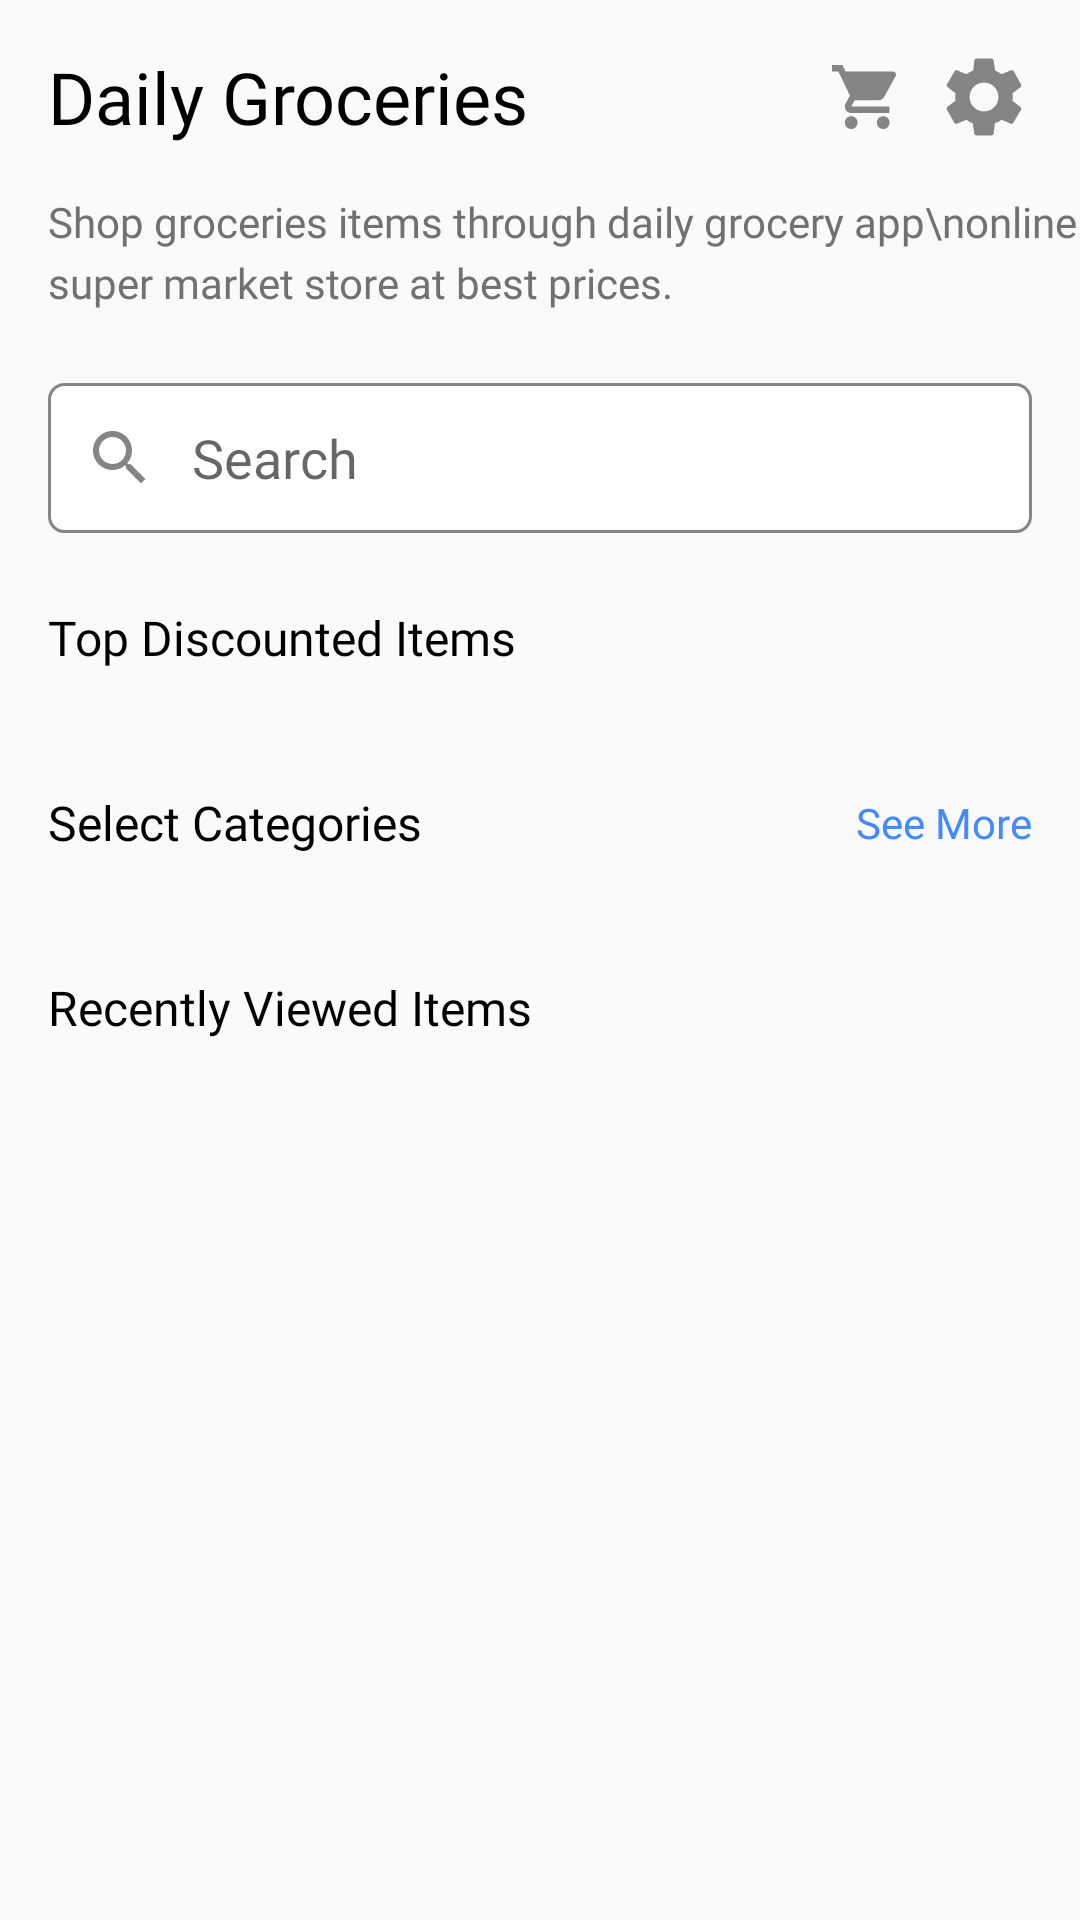

Produce the Android XML layout that renders to this screen, including the resource entries it uses.
<!-- AndroidManifest.xml: application theme AppTheme -->
<!-- res/layout/activity_main.xml -->
<?xml version="1.0" encoding="utf-8"?>
<androidx.constraintlayout.widget.ConstraintLayout xmlns:android="http://schemas.android.com/apk/res/android"
    xmlns:app="http://schemas.android.com/apk/res-auto"
    xmlns:tools="http://schemas.android.com/tools"
    android:layout_width="match_parent"
    android:layout_height="match_parent"
    tools:context=".MainActivity">


    <TextView
        android:id="@+id/textView"
        android:layout_width="wrap_content"
        android:layout_height="wrap_content"
        android:layout_marginStart="16dp"
        android:layout_marginTop="16dp"
        android:fontFamily="@font/open_sans_bold"
        android:text="Daily Groceries"
        android:textColor="@android:color/background_dark"
        android:textSize="24sp"
        app:layout_constraintStart_toStartOf="parent"
        app:layout_constraintTop_toTopOf="parent" />

    <ImageView
        android:id="@+id/imageView"
        android:layout_width="wrap_content"
        android:layout_height="wrap_content"
        android:layout_marginEnd="8dp"
        app:layout_constraintBottom_toBottomOf="@+id/imageView2"
        app:layout_constraintEnd_toStartOf="@+id/imageView2"
        app:layout_constraintTop_toTopOf="@+id/imageView2"
        app:srcCompat="@drawable/ic_cart_black" />

    <ImageView
        android:id="@+id/imageView2"
        android:layout_width="wrap_content"
        android:layout_height="wrap_content"
        android:layout_marginEnd="16dp"
        app:layout_constraintBottom_toBottomOf="@+id/textView"
        app:layout_constraintEnd_toEndOf="parent"
        app:layout_constraintTop_toTopOf="@+id/textView"
        app:srcCompat="@drawable/ic_account_settings" />

    <TextView
        android:id="@+id/textView2"
        android:layout_width="wrap_content"
        android:layout_height="wrap_content"
        android:layout_marginStart="16dp"
        android:layout_marginTop="16dp"
        android:fontFamily="@font/open_sans"
        android:lineSpacingExtra="4dp"
        android:text="Shop groceries items through daily grocery app\nonline super market store at best prices."
        android:textColor="#717171"
        android:textSize="14sp"
        app:layout_constraintStart_toStartOf="parent"
        app:layout_constraintTop_toBottomOf="@+id/textView" />

    <EditText
        android:id="@+id/editText"
        android:layout_width="0dp"
        android:layout_height="50dp"
        android:layout_marginStart="16dp"
        android:layout_marginTop="24dp"
        android:layout_marginEnd="16dp"
        android:background="@drawable/search_bg"
        android:drawableLeft="@drawable/ic_search_black_24dp"
        android:drawablePadding="12dp"
        android:ems="10"
        android:fontFamily="@font/open_sans"
        android:hint="Search"
        android:inputType="textPersonName"
        android:paddingStart="12dp"
        app:layout_constraintEnd_toEndOf="parent"
        app:layout_constraintStart_toStartOf="parent"
        app:layout_constraintTop_toBottomOf="@+id/textView2" />

    <androidx.recyclerview.widget.RecyclerView
        android:id="@+id/discountedRecycler"
        android:layout_width="0dp"
        android:layout_height="wrap_content"
        android:layout_marginTop="16dp"
        app:layout_constraintEnd_toEndOf="parent"
        app:layout_constraintHorizontal_bias="0.0"
        app:layout_constraintStart_toStartOf="parent"
        app:layout_constraintTop_toBottomOf="@+id/textView3" />

    <TextView
        android:id="@+id/textView3"
        android:layout_width="wrap_content"
        android:layout_height="wrap_content"
        android:layout_marginStart="16dp"
        android:layout_marginTop="24dp"
        android:fontFamily="@font/open_sans_semibold"
        android:text="Top Discounted Items"
        android:textColor="@android:color/background_dark"
        android:textSize="16sp"
        app:layout_constraintStart_toStartOf="parent"
        app:layout_constraintTop_toBottomOf="@+id/editText" />

    <TextView
        android:id="@+id/textView4"
        android:layout_width="wrap_content"
        android:layout_height="wrap_content"
        android:layout_marginStart="16dp"
        android:layout_marginTop="24dp"
        android:fontFamily="@font/open_sans_semibold"
        android:text="Select Categories"
        android:textColor="@android:color/background_dark"
        android:textSize="16sp"
        app:layout_constraintStart_toStartOf="parent"
        app:layout_constraintTop_toBottomOf="@+id/discountedRecycler" />

    <androidx.recyclerview.widget.RecyclerView
        android:id="@+id/categoryRecycler"
        android:layout_width="0dp"
        android:layout_height="wrap_content"
        android:layout_marginTop="16dp"
        app:layout_constraintEnd_toEndOf="parent"
        app:layout_constraintStart_toStartOf="parent"
        app:layout_constraintTop_toBottomOf="@+id/textView4" />

    <TextView
        android:id="@+id/allCategoryImage"
        android:layout_width="wrap_content"
        android:layout_height="wrap_content"
        android:layout_marginEnd="16dp"
        android:fontFamily="@font/open_sans_semibold"
        android:text="See More"
        android:textColor="#448AFF"
        app:layout_constraintBottom_toBottomOf="@+id/textView4"
        app:layout_constraintEnd_toEndOf="parent"
        app:layout_constraintTop_toTopOf="@+id/textView4" />

    <TextView
        android:id="@+id/textView6"
        android:layout_width="wrap_content"
        android:layout_height="wrap_content"
        android:layout_marginStart="16dp"
        android:layout_marginTop="24dp"
        android:fontFamily="@font/open_sans_semibold"
        android:text="Recently Viewed Items"
        android:textColor="@android:color/background_dark"
        android:textSize="16sp"
        app:layout_constraintStart_toStartOf="parent"
        app:layout_constraintTop_toBottomOf="@+id/categoryRecycler" />

    <androidx.recyclerview.widget.RecyclerView
        android:id="@+id/recently_item"
        android:layout_width="0dp"
        android:layout_height="wrap_content"
        android:layout_marginTop="16dp"
        app:layout_constraintEnd_toEndOf="parent"
        app:layout_constraintStart_toStartOf="parent"
        app:layout_constraintTop_toBottomOf="@+id/textView6" />

</androidx.constraintlayout.widget.ConstraintLayout>
<!-- resources referenced by this layout -->
<resources>
  <!-- drawable ic_account_settings (drawable) -->
  <vector xmlns:android="http://schemas.android.com/apk/res/android"
          android:width="32dp"
          android:height="32dp"
          android:viewportWidth="24"
          android:viewportHeight="24">
      <path
          android:fillColor="#858585"
          android:pathData="M19.1,12.9a2.8,2.8 0,0 0,0.1 -0.9,2.8 2.8,0 0,0 -0.1,-0.9l2.1,-1.6a0.7,0.7 0,0 0,0.1 -0.6L19.4,5.5a0.7,0.7 0,0 0,-0.6 -0.2l-2.4,1a6.5,6.5 0,0 0,-1.6 -0.9l-0.4,-2.6a0.5,0.5 0,0 0,-0.5 -0.4H10.1a0.5,0.5 0,0 0,-0.5 0.4L9.3,5.4a5.6,5.6 0,0 0,-1.7 0.9l-2.4,-1a0.4,0.4 0,0 0,-0.5 0.2l-2,3.4c-0.1,0.2 0,0.4 0.2,0.6l2,1.6a2.8,2.8 0,0 0,-0.1 0.9,2.8 2.8,0 0,0 0.1,0.9L2.8,14.5a0.7,0.7 0,0 0,-0.1 0.6l1.9,3.4a0.7,0.7 0,0 0,0.6 0.2l2.4,-1a6.5,6.5 0,0 0,1.6 0.9l0.4,2.6a0.5,0.5 0,0 0,0.5 0.4h3.8a0.5,0.5 0,0 0,0.5 -0.4l0.3,-2.6a5.6,5.6 0,0 0,1.7 -0.9l2.4,1a0.4,0.4 0,0 0,0.5 -0.2l2,-3.4c0.1,-0.2 0,-0.4 -0.2,-0.6ZM12,15.6A3.6,3.6 0,1 1,15.6 12,3.6 3.6,0 0,1 12,15.6Z"/>
  </vector>
  <!-- drawable ic_search_black_24dp (drawable) -->
  <vector android:height="24dp" android:tint="#858585"
      android:viewportHeight="24.0" android:viewportWidth="24.0"
      android:width="24dp" xmlns:android="http://schemas.android.com/apk/res/android">
      <path android:fillColor="#FF000000" android:pathData="M15.5,14h-0.79l-0.28,-0.27C15.41,12.59 16,11.11 16,9.5 16,5.91 13.09,3 9.5,3S3,5.91 3,9.5 5.91,16 9.5,16c1.61,0 3.09,-0.59 4.23,-1.57l0.27,0.28v0.79l5,4.99L20.49,19l-4.99,-5zM9.5,14C7.01,14 5,11.99 5,9.5S7.01,5 9.5,5 14,7.01 14,9.5 11.99,14 9.5,14z"/>
  </vector>
  <!-- drawable search_bg (drawable) -->
  <?xml version="1.0" encoding="utf-8"?>
  <shape xmlns:android="http://schemas.android.com/apk/res/android">
  
      <gradient android:startColor="#FFFFFF"
          android:endColor="#FFFFFF"/>
  
      <stroke android:width="1dp" android:color="#858585"/>
  
      <corners android:topLeftRadius="5dp"
          android:bottomLeftRadius="5dp"
          android:topRightRadius="5dp"
          android:bottomRightRadius="5dp"/>
  
  </shape>
  <style name="AppTheme" parent="Theme.AppCompat.Light.NoActionBar">
          
          <item name="colorPrimary">@color/colorPrimary</item>
          <item name="colorPrimaryDark">#25000000</item>
          <item name="colorAccent">@color/colorAccent</item>
      </style>
  <!-- not gathered from this repository: default colours our renderer supplied (Android Studio template values) -->
  <color name="colorPrimary">#FF6200EE</color>
  <color name="colorAccent">#FF03DAC5</color>
</resources>
